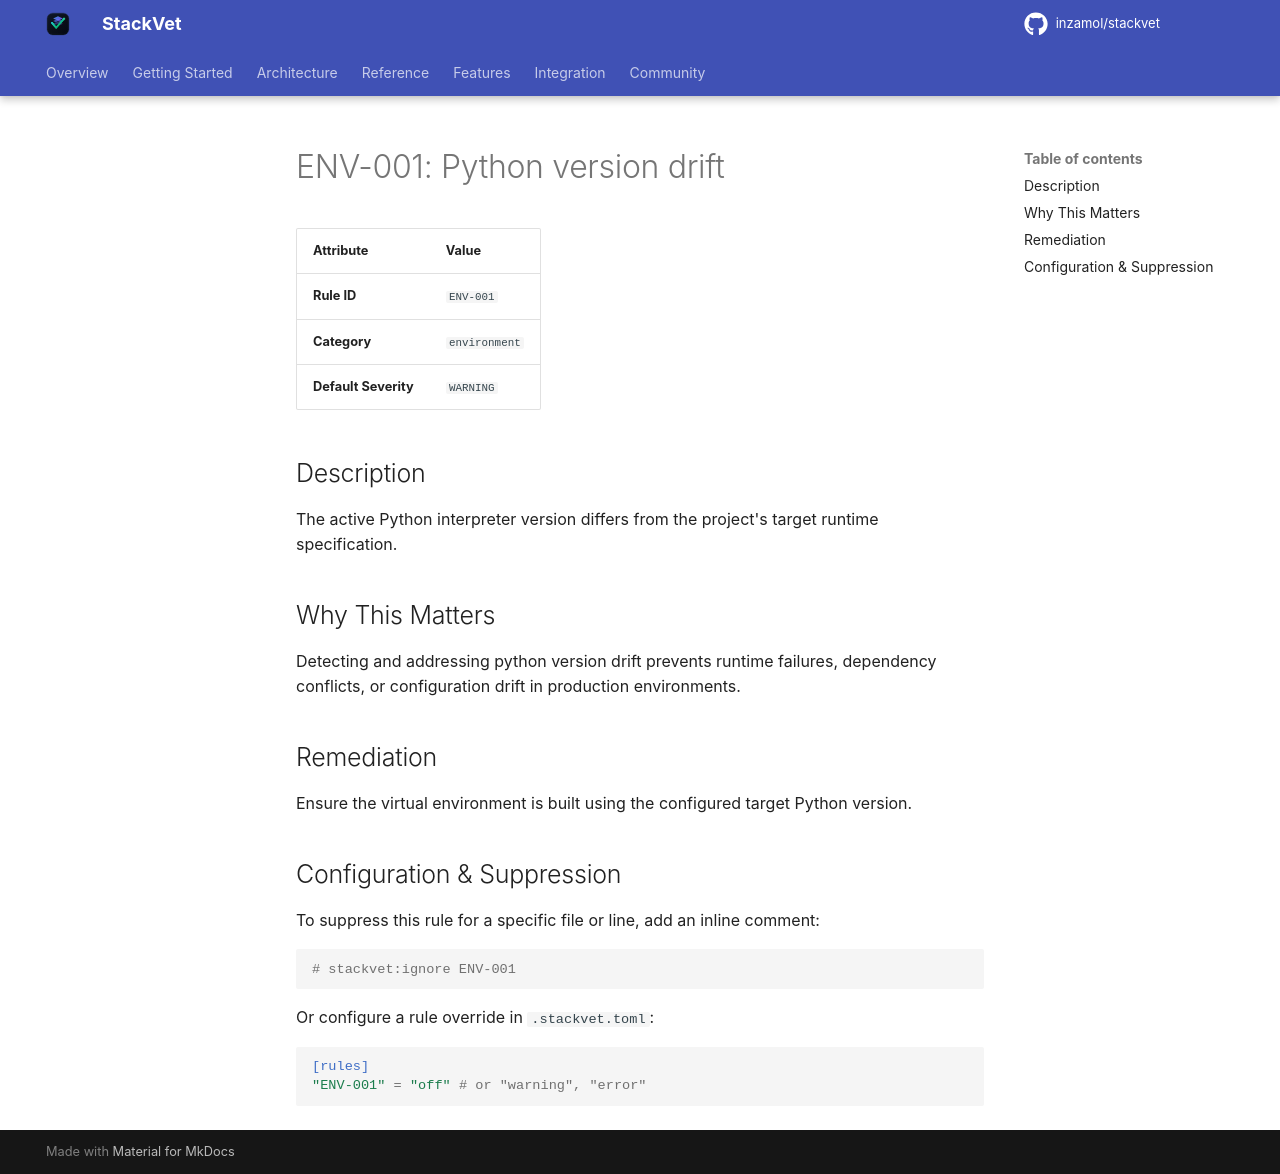

repository: inzamol/stackvet · page: rules/ENV-001/index.html · generator: mkdocs

# ENV-001: Python version drift

| Attribute | Value |
|-----------|-------|
| **Rule ID** | `ENV-001` |
| **Category** | `environment` |
| **Default Severity** | `WARNING` |

## Description
The active Python interpreter version differs from the project's target runtime specification.

## Why This Matters
Detecting and addressing python version drift prevents runtime failures, dependency conflicts, or configuration drift in production environments.

## Remediation
Ensure the virtual environment is built using the configured target Python version.

## Configuration & Suppression
To suppress this rule for a specific file or line, add an inline comment:

```python
# stackvet:ignore ENV-001
```

Or configure a rule override in `.stackvet.toml`:

```toml
[rules]
"ENV-001" = "off" # or "warning", "error"
```
